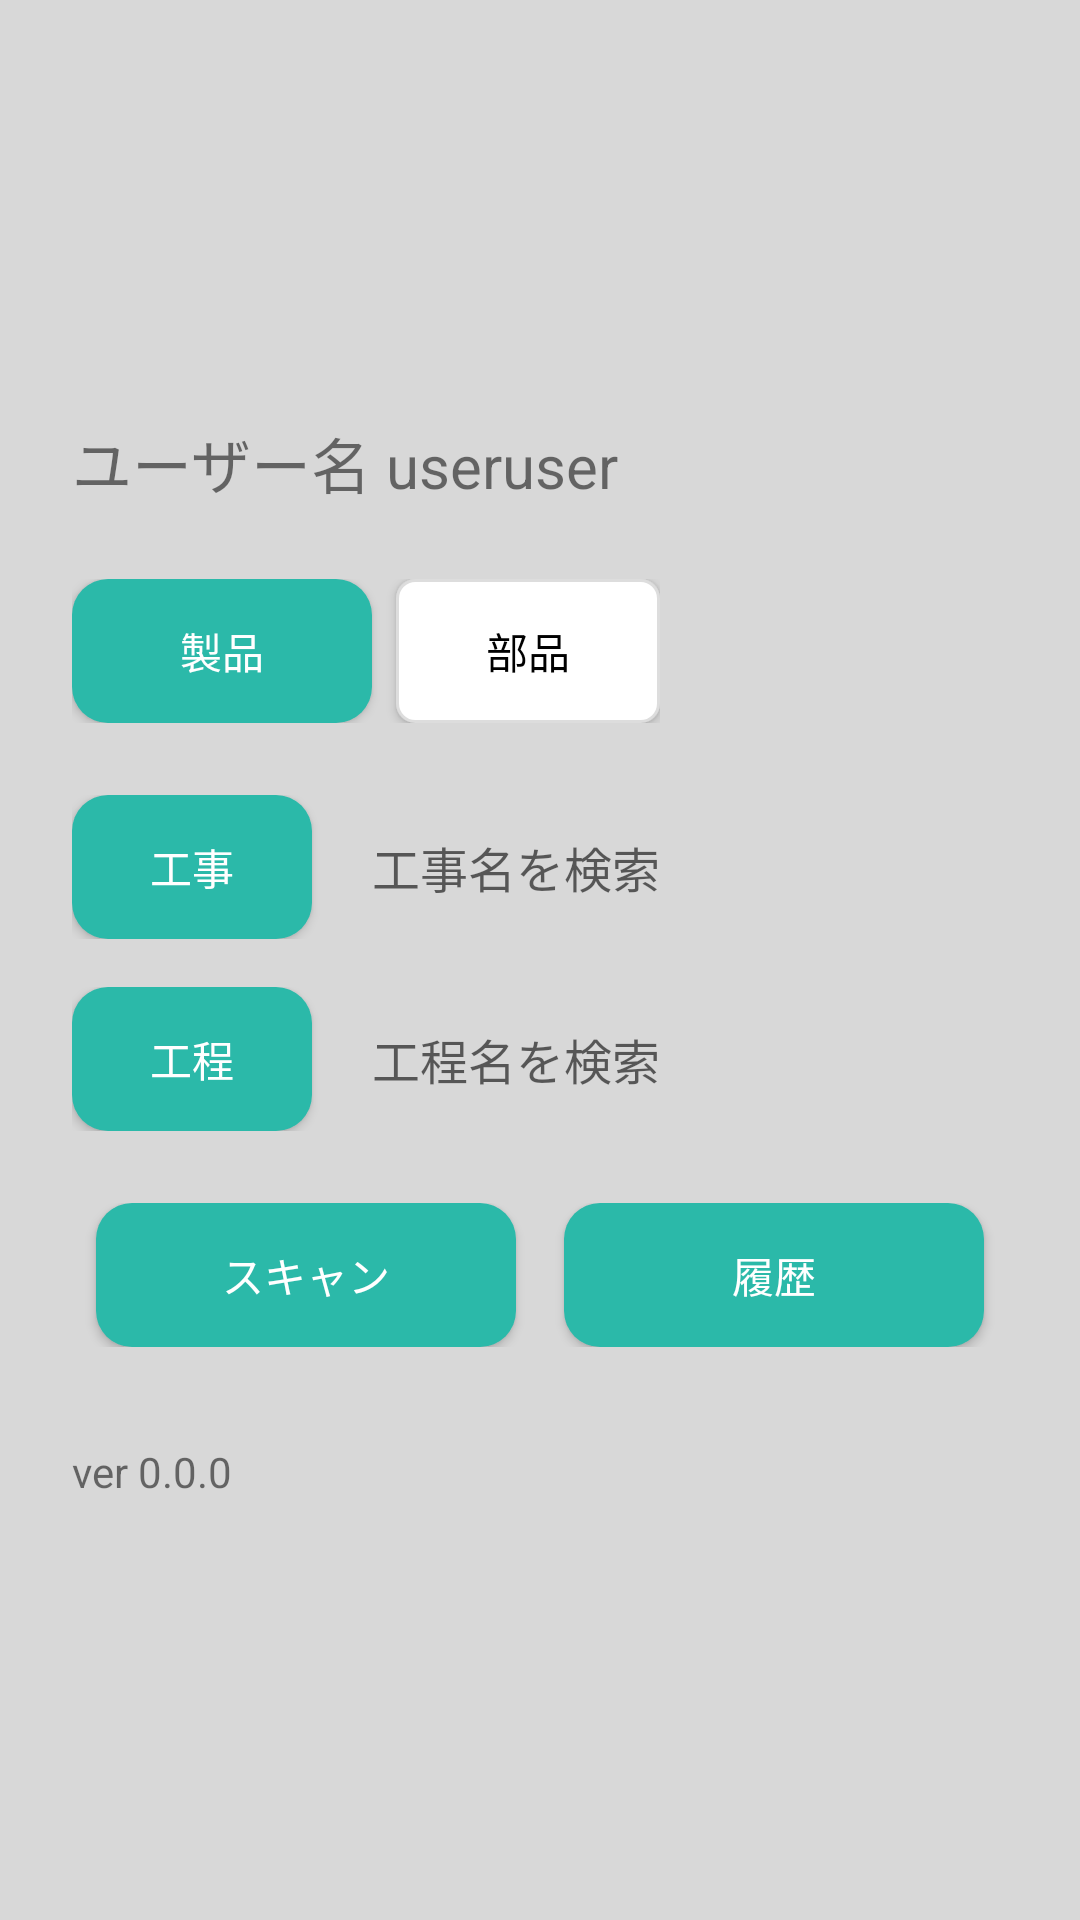

Layout XML and referenced resources for this Android screen:
<!-- AndroidManifest.xml: application theme Theme.Solution_development -->
<!-- res/layout/activity_homescreen.xml -->
<?xml version="1.0" encoding="utf-8"?>
<ScrollView xmlns:android="http://schemas.android.com/apk/res/android"
    android:layout_width="match_parent"
    android:layout_height="match_parent"
    android:background="#D8D8D8">

    <LinearLayout
        android:orientation="vertical"
        android:padding="24dp"
        android:layout_width="match_parent"
        android:layout_height="wrap_content"
        android:layout_gravity="center">

        <TextView
            android:id="@+id/tvUserName"
            android:text="ユーザー名 useruser"
            android:textSize="20sp"
            android:layout_marginBottom="24dp"
            android:layout_width="wrap_content"
            android:layout_height="wrap_content"/>

        <LinearLayout
            android:orientation="horizontal"
            android:layout_marginBottom="24dp"
            android:layout_width="wrap_content"
            android:layout_height="wrap_content">

            <Button
                android:id="@+id/btnProduct"
                android:text="製品"
                android:background="@drawable/button_bg"
                android:textColor="#FFFFFF"
                android:layout_width="100dp"
                android:layout_height="48dp"
                android:layout_marginRight="8dp"/>

            <Button
                android:id="@+id/btnParts"
                android:layout_width="wrap_content"
                android:layout_height="wrap_content"
                android:background="@drawable/parts_box_rounded"
                android:elevation="4dp"
                android:text="部品"
                android:textColor="#000000" />
        </LinearLayout>

        <LinearLayout
            android:orientation="horizontal"
            android:gravity="center_vertical"
            android:layout_marginBottom="16dp"
            android:layout_width="match_parent"
            android:layout_height="wrap_content">

            <Button
                android:id="@+id/btnConstruction"
                android:text="工事"
                android:background="@drawable/button_bg"
                android:textColor="#FFFFFF"
                android:layout_width="80dp"
                android:layout_height="48dp"
                android:layout_marginRight="12dp"/>

            <AutoCompleteTextView
                android:id="@+id/etConstructionText"
                android:hint="工事名を検索"
                android:textSize="16sp"
                android:completionThreshold="1"
                android:inputType="text"
                android:layout_width="match_parent"
                android:layout_height="48dp"
                android:background="@drawable/edittext_bg"
                android:padding="8dp"/>
        </LinearLayout>

        <LinearLayout
            android:orientation="horizontal"
            android:gravity="center_vertical"
            android:layout_marginBottom="24dp"
            android:layout_width="match_parent"
            android:layout_height="wrap_content">

            <Button
                android:id="@+id/btnProcess"
                android:text="工程"
                android:background="@drawable/button_bg"
                android:textColor="#FFFFFF"
                android:layout_width="80dp"
                android:layout_height="48dp"
                android:layout_marginRight="12dp"/>

            <AutoCompleteTextView
                android:id="@+id/etProcessText"
                android:hint="工程名を検索"
                android:textSize="16sp"
                android:completionThreshold="1"
                android:inputType="text"
                android:layout_width="match_parent"
                android:layout_height="48dp"
                android:background="@drawable/edittext_bg"
                android:padding="8dp"/>
        </LinearLayout>

        <LinearLayout
            android:orientation="horizontal"
            android:gravity="center_horizontal"
            android:layout_marginBottom="32dp"
            android:layout_width="match_parent"
            android:layout_height="wrap_content">

            <Button
                android:id="@+id/btnNumberReg"
                android:text="スキャン"
                android:background="@drawable/button_bg"
                android:textColor="#FFFFFF"
                android:layout_width="140dp"
                android:layout_height="48dp"
                android:layout_marginRight="16dp"/>

            <Button
                android:id="@+id/btnHistory"
                android:text="履歴"
                android:background="@drawable/button_bg"
                android:textColor="#FFFFFF"
                android:layout_width="140dp"
                android:layout_height="48dp"/>
        </LinearLayout>

        <TextView
            android:text="ver 0.0.0"
            android:layout_width="wrap_content"
            android:layout_height="wrap_content"/>

    </LinearLayout>

</ScrollView>
<!-- resources referenced by this layout -->
<resources>
  <!-- drawable button_bg (drawable) -->
  <?xml version="1.0" encoding="utf-8"?>
  <shape xmlns:android="http://schemas.android.com/apk/res/android">
      <solid android:color="#2BB9A9"/>
      <corners android:radius="12dp"/>
  </shape>
  <!-- drawable parts_box_rounded (drawable) -->
  <?xml version="1.0" encoding="utf-8"?>
  <shape xmlns:android="http://schemas.android.com/apk/res/android"
      android:shape="rectangle">
  
      <corners android:radius="6dp"/>
  
      <solid android:color="#FFFFFF"/>
  
      <stroke
          android:width="1dp"
          android:color="#DDDDDD"/>
  
      <padding
          android:left="12dp"
          android:top="8dp"
          android:right="12dp"
          android:bottom="8dp"/>
  
  </shape>
  <style name="Theme.Solution_development" parent="Theme.AppCompat.Light.NoActionBar" />
</resources>
